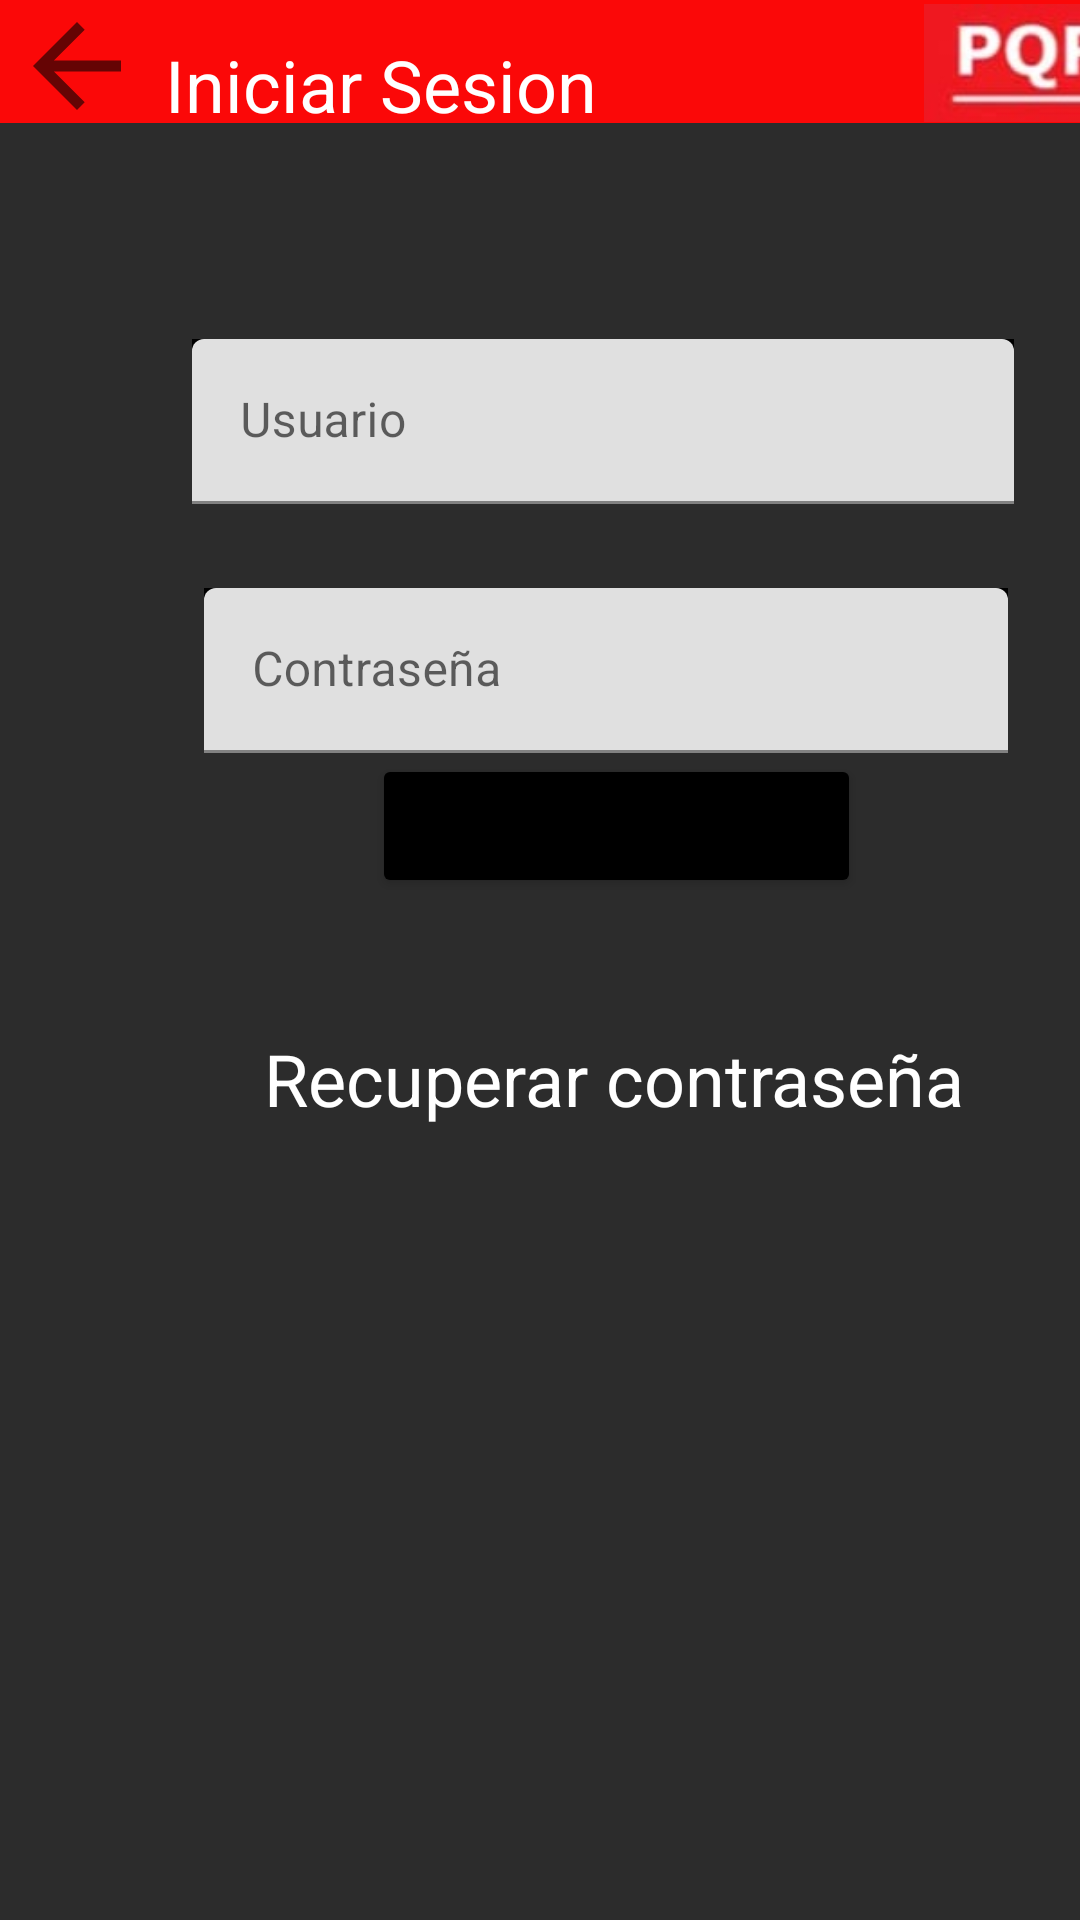

Produce the Android XML layout that renders to this screen, including the resource entries it uses.
<!-- AndroidManifest.xml: application theme Theme.PQRSD -->
<!-- res/layout/activity_iniciar_sesion.xml -->
<?xml version="1.0" encoding="utf-8"?>
<androidx.constraintlayout.widget.ConstraintLayout xmlns:android="http://schemas.android.com/apk/res/android"
    xmlns:app="http://schemas.android.com/apk/res-auto"
    xmlns:tools="http://schemas.android.com/tools"
    android:layout_width="match_parent"
    android:layout_height="match_parent"
    android:background="#2C2C2C"
    tools:context=".IniciarSesion">

    <Button
        android:id="@+id/button6"
        android:layout_width="163dp"
        android:layout_height="48dp"
        android:layout_marginStart="124dp"
        android:layout_marginBottom="340dp"
        android:backgroundTint="#000000"
        android:onClick="MenuAdmin"
        android:text="@string/IniciarSesion"
        android:textSize="12sp"
        app:layout_constraintBottom_toBottomOf="parent"
        app:layout_constraintStart_toStartOf="parent"
        app:layout_constraintTop_toBottomOf="@+id/textInputLayout2"
        app:layout_constraintVertical_bias="0.415"
        tools:ignore="UsingOnClickInXml,DuplicateSpeakableTextCheck" />

    <LinearLayout
        android:id="@+id/linearLayout3"
        android:layout_width="match_parent"
        android:layout_height="41dp"
        android:background="#FB0808"
        android:orientation="vertical"
        tools:layout_editor_absoluteX="16dp"
        tools:layout_editor_absoluteY="3dp"
        tools:ignore="MissingConstraints">

        <ImageView
            android:id="@+id/imageView2"
            android:layout_width="89dp"
            android:layout_height="42dp"
            android:layout_marginStart="308dp"
            android:baselineAligned="false"
            app:srcCompat="@drawable/barra"
            android:contentDescription="@string/todo" />

    </LinearLayout>

    <ImageView
        android:id="@+id/imageView7"
        android:layout_width="51dp"
        android:layout_height="44dp"
        android:contentDescription="@string/todo1"
        android:onClick="Inicio"
        app:layout_constraintStart_toStartOf="parent"
        app:layout_constraintTop_toTopOf="parent"
        app:srcCompat="?attr/actionModeCloseDrawable"
        tools:ignore="UsingOnClickInXml,ImageContrastCheck,DuplicateSpeakableTextCheck" />

    <TextView
        android:id="@+id/textView3"
        android:layout_width="wrap_content"
        android:layout_height="wrap_content"
        android:layout_marginStart="4dp"
        android:layout_marginTop="12dp"
        android:text="@string/IniciarSesion"
        android:textColor="#FFFFFF"
        android:textSize="24sp"
        app:layout_constraintStart_toEndOf="@+id/imageView7"
        app:layout_constraintTop_toTopOf="parent" />

    <com.google.android.material.textfield.TextInputLayout
        android:id="@+id/textInputLayout"
        android:layout_width="274dp"
        android:layout_height="55dp"
        android:layout_marginStart="64dp"
        android:layout_marginTop="72dp"
        android:background="#000000"
        app:layout_constraintStart_toStartOf="parent"
        app:layout_constraintTop_toBottomOf="@+id/linearLayout3">

        <com.google.android.material.textfield.TextInputEditText
            android:layout_width="match_parent"
            android:layout_height="wrap_content"
            android:hint="@string/Usuario"
            android:minHeight="48dp"
            android:textColor="#FFFFFF"
            android:textColorHighlight="#736B6B"
            android:textColorHint="#7C7777"
            android:textColorLink="#6C5F5F"
            tools:ignore="TextContrastCheck" />
    </com.google.android.material.textfield.TextInputLayout>

    <com.google.android.material.textfield.TextInputLayout
        android:id="@+id/textInputLayout2"
        android:layout_width="268dp"
        android:layout_height="55dp"
        android:layout_marginStart="68dp"
        android:layout_marginTop="28dp"
        android:background="#000000"
        app:layout_constraintStart_toStartOf="parent"
        app:layout_constraintTop_toBottomOf="@+id/textInputLayout">

        <com.google.android.material.textfield.TextInputEditText
            android:layout_width="match_parent"
            android:layout_height="wrap_content"
            android:hint="@string/Contraseña"
            android:textColor="#FFFFFF"
            tools:ignore="TextContrastCheck" />

    </com.google.android.material.textfield.TextInputLayout>

    <TextView
        android:id="@+id/textView4"
        android:layout_width="wrap_content"
        android:layout_height="wrap_content"
        android:layout_marginStart="88dp"
        android:layout_marginTop="44dp"
        android:text="@string/Recuperar"
        android:textColor="#FFFFFF"
        android:textSize="24sp"
        app:layout_constraintBottom_toBottomOf="parent"
        app:layout_constraintStart_toStartOf="parent"
        app:layout_constraintTop_toBottomOf="@+id/button6"
        app:layout_constraintVertical_bias="0.0" />

</androidx.constraintlayout.widget.ConstraintLayout>
<!-- resources referenced by this layout -->
<resources>
  <!-- drawable barra: jpg bitmap (drawable, 15948 bytes) -->
  <string name="IniciarSesion">Iniciar Sesion</string>
  <string name="Recuperar">Recuperar contraseña</string>
  <string name="Usuario">Usuario</string>
  <string name="todo">TODO</string>
  <string name="todo1">TODO</string>
  <style name="Theme.PQRSD" parent="Theme.MaterialComponents.DayNight.DarkActionBar">
          
          <item name="colorPrimary">@color/purple_500</item>
          <item name="colorPrimaryVariant">@color/purple_700</item>
          <item name="colorOnPrimary">@color/white</item>
          
          <item name="colorSecondary">@color/teal_200</item>
          <item name="colorSecondaryVariant">@color/teal_700</item>
          <item name="colorOnSecondary">@color/black</item>
          
          <item name="android:statusBarColor" tools:targetApi="l">?attr/colorPrimaryVariant</item>
          
      </style>
  <!-- not gathered from this repository: default colours our renderer supplied (Android Studio template values) -->
  <color name="purple_500">#FF6200EE</color>
  <color name="purple_700">#FF3700B3</color>
  <color name="teal_200">#FF03DAC5</color>
  <color name="teal_700">#FF018786</color>
  <color name="black">#FF000000</color>
  <color name="white">#FFFFFFFF</color>
</resources>
